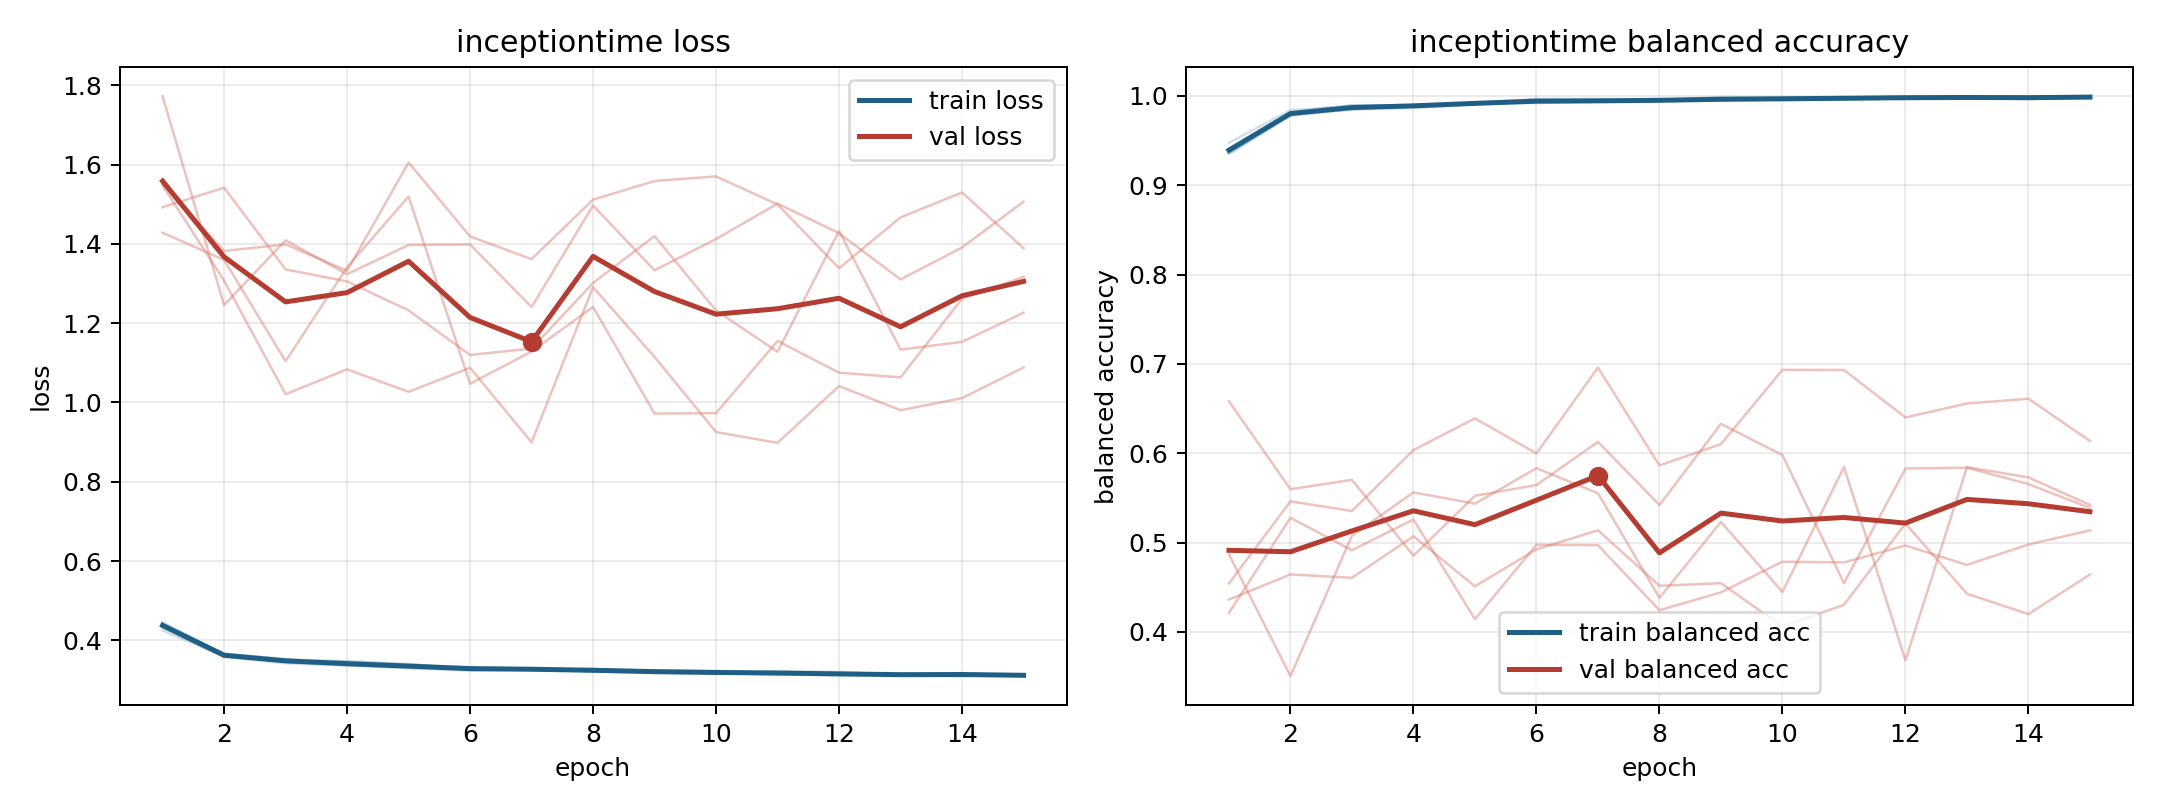

The table this chart was drawn from, first rows:
model, fold, epoch, train_loss, train_balanced_accuracy, val_loss, val_balanced_accuracy
inceptiontime, 1, 1, 0.4324, 0.9411, 1.551, 0.4362
inceptiontime, 1, 2, 0.3579, 0.9813, 1.382, 0.4643
inceptiontime, 1, 3, 0.3421, 0.9896, 1.399, 0.4605
inceptiontime, 1, 4, 0.3364, 0.989, 1.332, 0.507
inceptiontime, 1, 5, 0.3294, 0.9926, 1.605, 0.4509
inceptiontime, 1, 6, 0.3235, 0.9961, 1.419, 0.4923
inceptiontime, 1, 7, 0.3265, 0.9945, 1.361, 0.5137
inceptiontime, 1, 8, 0.3216, 0.9952, 1.511, 0.4516
inceptiontime, 1, 9, 0.3175, 0.9969, 1.558, 0.4545
inceptiontime, 1, 10, 0.3165, 0.9975, 1.57, 0.4059
inceptiontime, 1, 11, 0.3138, 0.9981, 1.499, 0.4303
inceptiontime, 1, 12, 0.3156, 0.9974, 1.338, 0.5212
inceptiontime, 1, 13, 0.3106, 0.9986, 1.467, 0.4427
inceptiontime, 1, 14, 0.3162, 0.9963, 1.53, 0.4199
inceptiontime, 1, 15, 0.3104, 0.9986, 1.389, 0.4642
inceptiontime, 2, 1, 0.4432, 0.9368, 1.492, 0.4867
inceptiontime, 2, 2, 0.3658, 0.9795, 1.542, 0.3504
inceptiontime, 2, 3, 0.3517, 0.9848, 1.335, 0.5077
inceptiontime, 2, 4, 0.3469, 0.9863, 1.305, 0.5561
inceptiontime, 2, 5, 0.3385, 0.9908, 1.232, 0.5435
inceptiontime, 2, 6, 0.3328, 0.9926, 1.12, 0.5832
inceptiontime, 2, 7, 0.329, 0.9933, 1.136, 0.5552
inceptiontime, 2, 8, 0.3263, 0.9939, 1.301, 0.4381
inceptiontime, 2, 9, 0.3238, 0.995, 1.419, 0.523
inceptiontime, 2, 10, 0.3227, 0.9951, 1.232, 0.4447
inceptiontime, 2, 11, 0.3175, 0.9969, 1.128, 0.5846
inceptiontime, 2, 12, 0.3142, 0.998, 1.432, 0.3681
inceptiontime, 2, 13, 0.3138, 0.9982, 1.133, 0.5843
inceptiontime, 2, 14, 0.3129, 0.9978, 1.153, 0.5729
inceptiontime, 2, 15, 0.3116, 0.9986, 1.226, 0.542
inceptiontime, 3, 1, 0.4246, 0.9475, 1.772, 0.4212
inceptiontime, 3, 2, 0.3598, 0.984, 1.246, 0.5277
inceptiontime, 3, 3, 0.3481, 0.989, 1.409, 0.4913
inceptiontime, 3, 4, 0.3474, 0.9896, 1.323, 0.5258
inceptiontime, 3, 5, 0.3406, 0.9908, 1.397, 0.4142
inceptiontime, 3, 6, 0.3273, 0.9967, 1.398, 0.4974
inceptiontime, 3, 7, 0.3256, 0.9965, 1.241, 0.497
inceptiontime, 3, 8, 0.3282, 0.9954, 1.497, 0.4242
inceptiontime, 3, 9, 0.3184, 0.9988, 1.333, 0.4442
inceptiontime, 3, 10, 0.3192, 0.9978, 1.412, 0.4785
inceptiontime, 3, 11, 0.3218, 0.9976, 1.501, 0.4777
inceptiontime, 3, 12, 0.3204, 0.9974, 1.427, 0.4967
inceptiontime, 3, 13, 0.3126, 0.9995, 1.31, 0.475
inceptiontime, 3, 14, 0.3168, 0.9985, 1.391, 0.4978
inceptiontime, 3, 15, 0.3116, 0.9997, 1.506, 0.5136
inceptiontime, 4, 1, 0.4426, 0.9349, 1.547, 0.4542
inceptiontime, 4, 2, 0.3657, 0.9781, 1.307, 0.5461
inceptiontime, 4, 3, 0.3534, 0.9848, 1.021, 0.5353
inceptiontime, 4, 4, 0.338, 0.9898, 1.083, 0.6035
inceptiontime, 4, 5, 0.3348, 0.9916, 1.027, 0.639
inceptiontime, 4, 6, 0.3292, 0.9933, 1.087, 0.5997
inceptiontime, 4, 7, 0.3268, 0.994, 0.8995, 0.6958
inceptiontime, 4, 8, 0.3249, 0.995, 1.291, 0.5863
inceptiontime, 4, 9, 0.3219, 0.9954, 1.115, 0.6102
inceptiontime, 4, 10, 0.3167, 0.9973, 0.9252, 0.6933
inceptiontime, 4, 11, 0.3149, 0.9981, 0.8981, 0.6931
inceptiontime, 4, 12, 0.3114, 0.999, 1.041, 0.64
inceptiontime, 4, 13, 0.315, 0.9974, 0.9804, 0.6556
inceptiontime, 4, 14, 0.313, 0.998, 1.011, 0.661
inceptiontime, 4, 15, 0.3126, 0.998, 1.088, 0.6138
... 15 more rows
